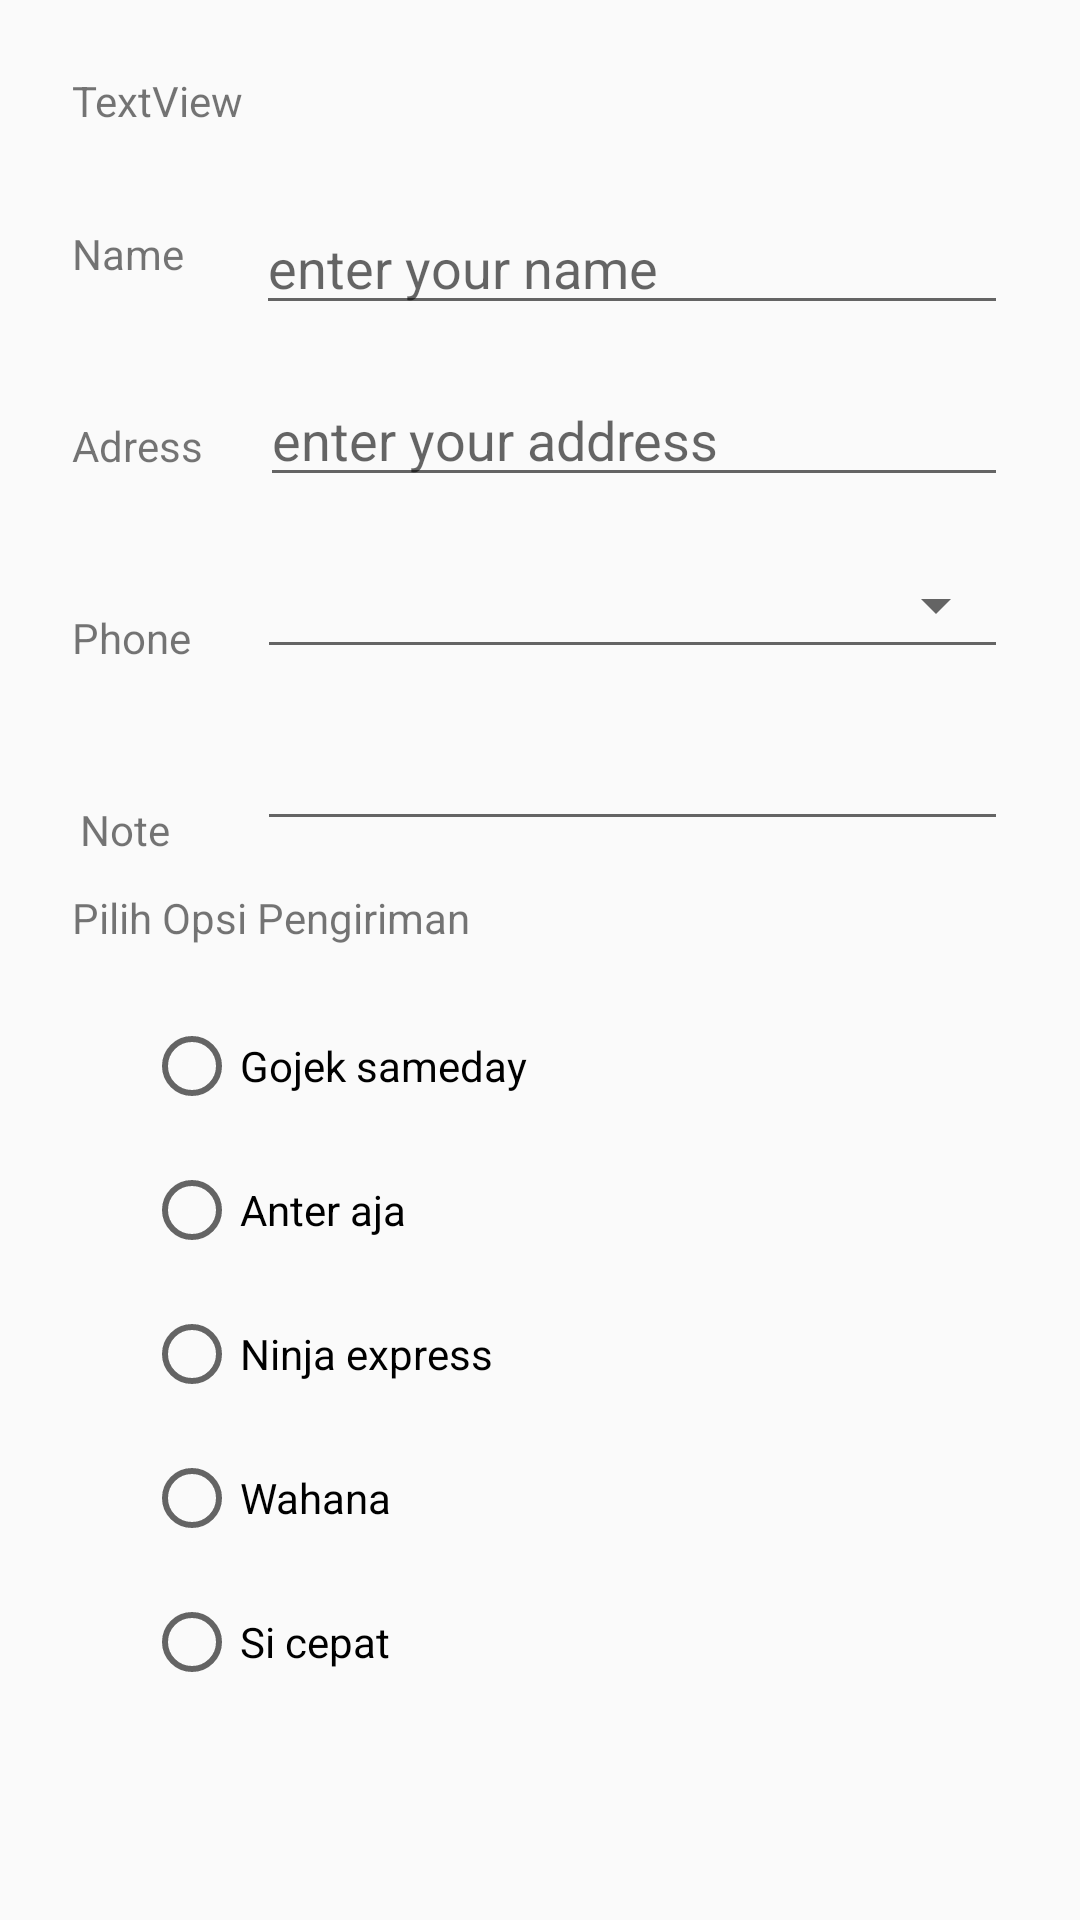

This screen was rendered from an Android layout file. Write that file and the resources it references.
<!-- AndroidManifest.xml: application theme AppTheme -->
<!-- res/layout/activity_order.xml -->
<?xml version="1.0" encoding="utf-8"?>
<androidx.constraintlayout.widget.ConstraintLayout xmlns:android="http://schemas.android.com/apk/res/android"
    xmlns:app="http://schemas.android.com/apk/res-auto"
    xmlns:tools="http://schemas.android.com/tools"
    android:layout_width="match_parent"
    android:layout_height="match_parent"
    tools:context=".clicklable.image.OrderActivity">

    <TextView
        android:id="@+id/tv_order"
        android:layout_width="wrap_content"
        android:layout_height="wrap_content"
        android:layout_marginStart="24dp"
        android:layout_marginLeft="24dp"
        android:layout_marginTop="24dp"
        android:layout_marginEnd="24dp"
        android:layout_marginRight="24dp"
        android:text="TextView"
        app:layout_constraintEnd_toEndOf="parent"
        app:layout_constraintHorizontal_bias="0.0"
        app:layout_constraintStart_toStartOf="parent"
        app:layout_constraintTop_toTopOf="parent" />

    <TextView
        android:id="@+id/textView2"
        android:layout_width="wrap_content"
        android:layout_height="wrap_content"
        android:layout_marginStart="24dp"
        android:layout_marginLeft="24dp"
        android:layout_marginTop="32dp"
        android:layout_marginEnd="24dp"
        android:layout_marginRight="24dp"
        android:layout_weight="1"
        android:text="Name"
        app:layout_constraintEnd_toEndOf="parent"
        app:layout_constraintHorizontal_bias="0.0"
        app:layout_constraintStart_toStartOf="parent"
        app:layout_constraintTop_toBottomOf="@+id/tv_order" />

    <TextView
        android:id="@+id/textView4"
        android:layout_width="wrap_content"
        android:layout_height="wrap_content"
        android:layout_marginStart="24dp"
        android:layout_marginLeft="24dp"
        android:layout_marginTop="45dp"
        android:layout_marginEnd="24dp"
        android:layout_marginRight="24dp"
        android:layout_weight="1"
        android:text="Adress"
        app:layout_constraintEnd_toEndOf="parent"
        app:layout_constraintHorizontal_bias="0.0"
        app:layout_constraintStart_toStartOf="parent"
        app:layout_constraintTop_toBottomOf="@+id/textView2" />

    <TextView
        android:id="@+id/textView5"
        android:layout_width="wrap_content"
        android:layout_height="wrap_content"
        android:layout_marginStart="24dp"
        android:layout_marginLeft="24dp"
        android:layout_marginTop="45dp"
        android:layout_marginEnd="24dp"
        android:layout_marginRight="24dp"
        android:layout_weight="1"
        android:text="Phone"
        app:layout_constraintEnd_toEndOf="parent"
        app:layout_constraintHorizontal_bias="0.0"
        app:layout_constraintStart_toStartOf="parent"
        app:layout_constraintTop_toBottomOf="@+id/textView4" />

    <TextView
        android:id="@+id/textView6"
        android:layout_width="wrap_content"
        android:layout_height="wrap_content"
        android:layout_marginStart="24dp"
        android:layout_marginLeft="24dp"
        android:layout_marginTop="45dp"
        android:layout_marginEnd="24dp"
        android:layout_marginRight="24dp"
        android:layout_weight="1"
        android:text="Note"
        app:layout_constraintEnd_toEndOf="parent"
        app:layout_constraintHorizontal_bias="0.009"
        app:layout_constraintStart_toStartOf="parent"
        app:layout_constraintTop_toBottomOf="@+id/textView5" />

    <EditText
        android:id="@+id/edt_name"
        android:layout_width="0dp"
        android:layout_height="wrap_content"
        android:layout_marginStart="24dp"
        android:layout_marginLeft="24dp"
        android:layout_marginTop="24dp"
        android:layout_marginEnd="24dp"
        android:layout_marginRight="24dp"
        android:ems="10"
        android:hint="enter your name"
        android:inputType="textPersonName"
        app:layout_constraintEnd_toEndOf="parent"
        app:layout_constraintHorizontal_bias="0.49"
        app:layout_constraintStart_toEndOf="@+id/textView2"
        app:layout_constraintTop_toBottomOf="@+id/tv_order" />

    <EditText
        android:id="@+id/edt_address"
        android:layout_width="0dp"
        android:layout_height="wrap_content"
        android:layout_marginStart="19dp"
        android:layout_marginLeft="19dp"
        android:layout_marginTop="16dp"
        android:layout_marginEnd="24dp"
        android:layout_marginRight="24dp"
        android:ems="10"
        android:hint="enter your address"
        android:inputType="textPostalAddress"
        app:layout_constraintEnd_toEndOf="parent"
        app:layout_constraintHorizontal_bias="0.49"
        app:layout_constraintStart_toEndOf="@+id/textView4"
        app:layout_constraintTop_toBottomOf="@+id/edt_name" />

    <EditText
        android:id="@+id/edt_phone"
        android:layout_width="0dp"
        android:layout_height="wrap_content"
        android:layout_marginStart="22dp"
        android:layout_marginLeft="22dp"
        android:layout_marginTop="16dp"
        android:layout_marginEnd="24dp"
        android:layout_marginRight="24dp"
        android:inputType="phone"
        android:imeOptions="actionSend"
        app:layout_constraintEnd_toEndOf="parent"
        app:layout_constraintHorizontal_bias="0.0"
        app:layout_constraintStart_toEndOf="@+id/textView5"
        app:layout_constraintTop_toBottomOf="@+id/edt_address" />

    <EditText
        android:id="@+id/editText4"
        android:layout_width="0dp"
        android:layout_height="wrap_content"
        android:layout_marginStart="29dp"
        android:layout_marginLeft="29dp"
        android:layout_marginTop="16dp"
        android:layout_marginEnd="24dp"
        android:layout_marginRight="24dp"
        android:ems="10"
        android:inputType="textPersonName"
        app:layout_constraintEnd_toEndOf="parent"
        app:layout_constraintStart_toEndOf="@+id/textView6"
        app:layout_constraintTop_toBottomOf="@+id/edt_phone" />

    <RadioGroup
        android:id="@+id/radioGroup2"
        android:layout_width="0dp"
        android:layout_height="wrap_content"
        android:layout_marginStart="24dp"
        android:layout_marginLeft="24dp"
        android:layout_marginTop="8dp"
        android:layout_marginEnd="24dp"
        android:layout_marginRight="24dp"
        app:layout_constraintEnd_toEndOf="parent"
        app:layout_constraintStart_toStartOf="parent"
        app:layout_constraintTop_toBottomOf="@+id/textView7">

        <RadioButton
            android:id="@+id/rb_gojek"
            android:layout_width="wrap_content"
            android:layout_height="wrap_content"
            android:layout_marginStart="24dp"
            android:layout_marginLeft="24dp"
            android:layout_marginTop="16dp"
            android:onClick="onRadioButtonClicked"
            android:text="Gojek sameday"
            app:layout_constraintStart_toStartOf="parent"
            app:layout_constraintTop_toBottomOf="@+id/radioGroup2"
            tools:ignore="OnClick" />

        <RadioButton
            android:id="@+id/rb_anter_aja"
            android:layout_width="wrap_content"
            android:layout_height="wrap_content"
            android:layout_marginStart="24dp"
            android:layout_marginLeft="24dp"
            android:layout_marginTop="16dp"
            android:onClick="onRadioButtonClicked"
            android:text="Anter aja"
            app:layout_constraintStart_toStartOf="parent"
            app:layout_constraintTop_toBottomOf="@+id/rb_gojek"
            tools:ignore="OnClick" />

        <RadioButton
            android:id="@+id/rb_ninja"
            android:layout_width="wrap_content"
            android:layout_height="wrap_content"
            android:layout_marginStart="24dp"
            android:layout_marginLeft="24dp"
            android:layout_marginTop="16dp"
            android:onClick="onRadioButtonClicked"
            android:text="Ninja express"
            app:layout_constraintStart_toStartOf="parent"
            app:layout_constraintTop_toBottomOf="@+id/rb_anter_aja"
            tools:ignore="OnClick" />

        <RadioButton
            android:id="@+id/rb_wahana"
            android:layout_width="wrap_content"
            android:layout_height="wrap_content"
            android:layout_marginStart="24dp"
            android:layout_marginLeft="24dp"
            android:layout_marginTop="16dp"
            android:onClick="onRadioButtonClicked"
            android:text="Wahana"
            app:layout_constraintStart_toStartOf="parent"
            app:layout_constraintTop_toBottomOf="@+id/rb_ninja"
            tools:ignore="OnClick" />

        <RadioButton
            android:id="@+id/rb_sicepat"
            android:layout_width="wrap_content"
            android:layout_height="wrap_content"
            android:layout_marginStart="24dp"
            android:layout_marginLeft="24dp"
            android:layout_marginTop="16dp"
            android:onClick="onRadioButtonClicked"
            android:text="Si cepat"
            app:layout_constraintStart_toStartOf="parent"
            app:layout_constraintTop_toBottomOf="@+id/rb_wahana"
            tools:ignore="OnClick" />
    </RadioGroup>

    <TextView
        android:id="@+id/textView7"
        android:layout_width="wrap_content"
        android:layout_height="wrap_content"
        android:layout_marginStart="24dp"
        android:layout_marginLeft="24dp"
        android:layout_marginTop="16dp"
        android:text="Pilih Opsi Pengiriman"
        app:layout_constraintStart_toStartOf="parent"
        app:layout_constraintTop_toBottomOf="@+id/editText4" />

    <Spinner
        android:id="@+id/spinner"
        android:layout_width="0dp"
        android:layout_height="wrap_content"
        android:layout_marginStart="200dp"
        android:layout_marginLeft="200dp"
        android:layout_marginTop="24dp"
        android:layout_marginEnd="24dp"
        android:layout_marginRight="24dp"
        app:layout_constraintBottom_toTopOf="@+id/edt_phone"
        app:layout_constraintEnd_toEndOf="parent"
        app:layout_constraintStart_toEndOf="@+id/textView5"
        app:layout_constraintTop_toBottomOf="@+id/edt_address"
        app:layout_constraintVertical_bias="0.0" />

</androidx.constraintlayout.widget.ConstraintLayout>
<!-- resources referenced by this layout -->
<resources>
  <style name="AppTheme" parent="Theme.AppCompat.Light.DarkActionBar">
          
          <item name="colorPrimary">@color/colorPrimary</item>
          <item name="colorPrimaryDark">@color/colorPrimaryDark</item>
          <item name="colorAccent">@color/colorAccent</item>
      </style>
  <!-- not gathered from this repository: default colours our renderer supplied (Android Studio template values) -->
  <color name="colorPrimary">#FF6200EE</color>
  <color name="colorPrimaryDark">#FF3700B3</color>
  <color name="colorAccent">#FF03DAC5</color>
</resources>
